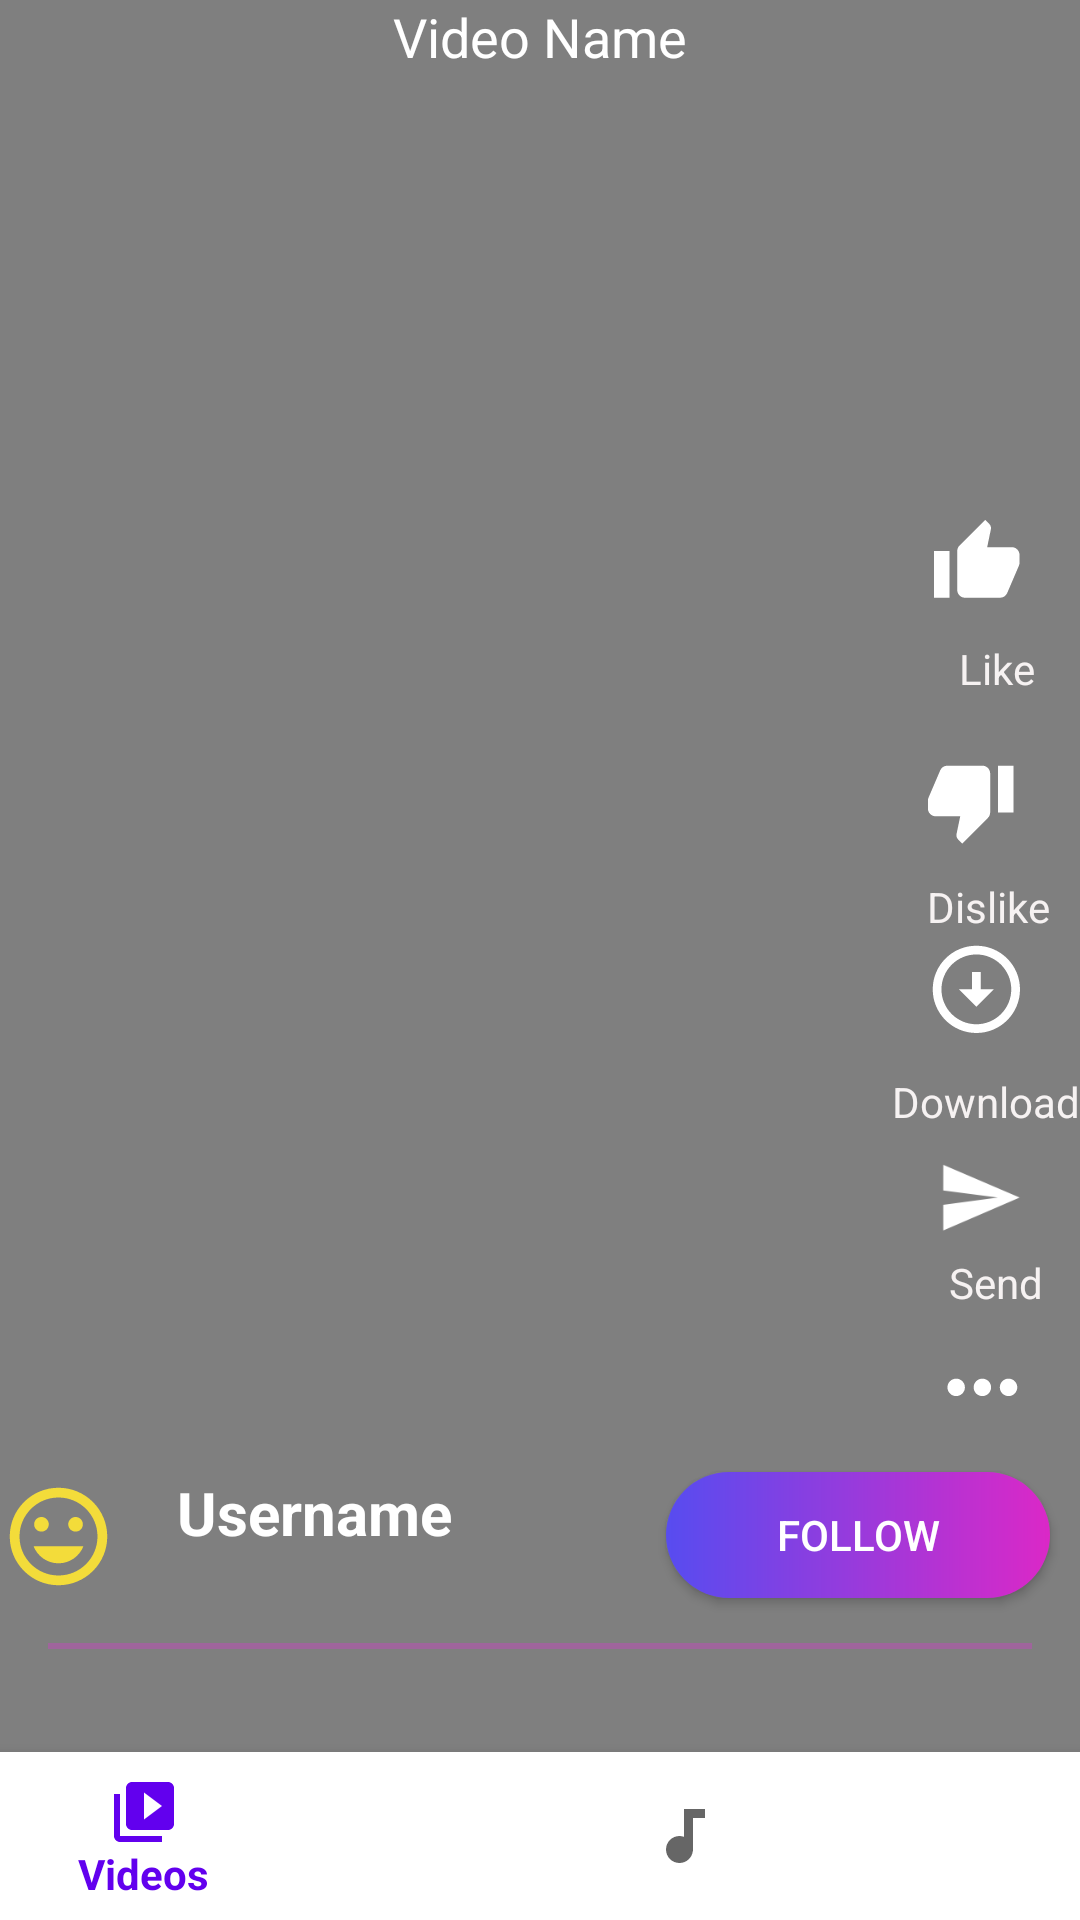

Android layout source for this screen:
<!-- AndroidManifest.xml: application theme Theme.VideoPlayer -->
<!-- res/layout/activity_video.xml -->
<?xml version="1.0" encoding="utf-8"?>
<androidx.constraintlayout.widget.ConstraintLayout xmlns:android="http://schemas.android.com/apk/res/android"
    xmlns:app="http://schemas.android.com/apk/res-auto"
    xmlns:tools="http://schemas.android.com/tools"
    android:layout_width="match_parent"
    android:layout_height="match_parent"
    android:background="#000000"
    tools:context=".VideoActivity">

    <VideoView
        android:id="@+id/videoView"
        android:layout_width="0dp"
        android:layout_height="0dp"
        android:foregroundGravity="center"
        android:visibility="visible"
        app:layout_constraintBottom_toTopOf="@+id/bmv"
        app:layout_constraintEnd_toEndOf="parent"
        app:layout_constraintHorizontal_bias="1.0"
        app:layout_constraintStart_toStartOf="parent"
        app:layout_constraintTop_toTopOf="parent"
        app:layout_constraintVertical_bias="0.0" />

    <TextView
        android:id="@+id/textView6"
        android:layout_width="wrap_content"
        android:layout_height="wrap_content"
        android:layout_marginTop="-7dp"
        android:layout_marginEnd="4dp"
        android:text="@string/send"
        android:textColor="#F6F2F2"
        android:textSize="14sp"
        app:layout_constraintEnd_toEndOf="@+id/videoView"
        app:layout_constraintHorizontal_bias="0.346"
        app:layout_constraintStart_toStartOf="@+id/imageView6"
        app:layout_constraintTop_toBottomOf="@+id/imageView6" />

    <TextView
        android:id="@+id/textView5"
        android:layout_width="wrap_content"
        android:layout_height="19dp"
        android:layout_marginTop="-3dp"
        android:text="@string/download"
        android:textColor="#F6F2F2"
        android:textSize="14sp"
        app:layout_constraintEnd_toEndOf="@+id/videoView"
        app:layout_constraintHorizontal_bias="1.0"
        app:layout_constraintStart_toStartOf="@+id/textView"
        app:layout_constraintTop_toBottomOf="@+id/imageView5" />

    <TextView
        android:id="@+id/textView"
        android:layout_width="wrap_content"
        android:layout_height="wrap_content"
        android:layout_marginTop="-7dp"
        android:layout_marginEnd="9dp"
        android:text="@string/dislike"
        android:textColor="#F6F2F2"
        android:textSize="14sp"
        app:layout_constraintEnd_toEndOf="@+id/videoView"
        app:layout_constraintStart_toStartOf="@+id/imageView3"
        app:layout_constraintTop_toBottomOf="@+id/imageView3" />

    <ImageView
        android:id="@+id/imageView"
        android:layout_width="wrap_content"
        android:layout_height="wrap_content"
        android:layout_marginTop="172dp"
        android:layout_marginEnd="2dp"
        android:contentDescription="@string/like"
        android:minWidth="48dp"
        android:minHeight="48dp"
        android:onClick="checkLike"
        android:tag="0"
        app:layout_constraintEnd_toEndOf="@+id/videoView"
        app:layout_constraintTop_toTopOf="@+id/videoView"
        app:srcCompat="@drawable/new_like_thumb_white" />

    <TextView
        android:id="@+id/textView4"
        android:layout_width="33dp"
        android:layout_height="30dp"
        android:layout_marginLeft="2dp"
        android:layout_marginTop="-7dp"
        android:text="@string/like"
        android:textColor="#F6F2F2"
        android:textSize="14sp"
        app:layout_constraintEnd_toEndOf="@+id/videoView"
        app:layout_constraintStart_toStartOf="@+id/imageView"
        app:layout_constraintTop_toBottomOf="@+id/imageView" />

    <ImageView
        android:id="@+id/imageView3"
        android:layout_width="wrap_content"
        android:layout_height="wrap_content"
        android:layout_marginTop="8dp"
        android:layout_marginEnd="4dp"
        android:minWidth="48dp"
        android:minHeight="48dp"
        android:onClick="checkDislike"
        android:tag="0"
        app:layout_constraintEnd_toEndOf="@+id/videoView"
        app:layout_constraintTop_toBottomOf="@+id/textView4"
        app:srcCompat="@drawable/ic_baseline_thumb_down_white"
        tools:ignore="SpeakableTextPresentCheck" />

    <ImageView
        android:id="@+id/imageView5"
        android:layout_width="wrap_content"
        android:layout_height="wrap_content"
        android:layout_marginTop="13dp"
        android:layout_marginEnd="4dp"
        android:contentDescription="@string/download"
        android:minWidth="48dp"
        android:minHeight="48dp"
        android:onClick="download"
        app:layout_constraintEnd_toEndOf="@+id/videoView"
        app:layout_constraintTop_toBottomOf="@+id/imageView3"
        app:srcCompat="@drawable/download_image" />

    <ImageView
        android:id="@+id/imageView6"
        android:layout_width="wrap_content"
        android:layout_height="wrap_content"
        android:layout_marginTop="8dp"
        android:layout_marginEnd="4dp"
        app:layout_constraintEnd_toEndOf="@+id/videoView"
        app:layout_constraintStart_toStartOf="@+id/imageView5"
        app:layout_constraintTop_toBottomOf="@+id/textView5"
        app:srcCompat="@drawable/send_icon"
        android:onClick="sendIt"/>

    <ImageView
        android:id="@+id/imageView8"
        android:layout_width="wrap_content"
        android:layout_height="wrap_content"
        android:layout_marginTop="8dp"
        android:layout_marginEnd="4dp"
        android:minWidth="48dp"
        android:minHeight="48dp"
        android:onClick="showMore"
        app:layout_constraintEnd_toEndOf="@+id/videoView"
        app:layout_constraintStart_toStartOf="@+id/imageView6"
        app:layout_constraintTop_toBottomOf="@+id/textView6"
        app:srcCompat="@drawable/more_icon"
        tools:ignore="SpeakableTextPresentCheck" />

    <ImageView
        android:id="@+id/imageView9"
        android:layout_width="89dp"
        android:layout_height="83dp"
        android:visibility="invisible"
        app:layout_constraintBottom_toBottomOf="parent"
        app:layout_constraintEnd_toStartOf="@+id/textView5"
        app:layout_constraintStart_toStartOf="parent"
        app:layout_constraintTop_toTopOf="@+id/videoView"
        app:srcCompat="@drawable/like_image" />

    <ImageView
        android:id="@+id/imageView12"
        android:layout_width="39dp"
        android:layout_height="41dp"
        android:layout_marginBottom="12dp"
        app:layout_constraintBottom_toTopOf="@+id/seekBar"
        app:layout_constraintStart_toStartOf="parent"
        app:srcCompat="@drawable/smiley" />

    <Button
        android:id="@+id/button6"
        android:layout_width="128dp"
        android:layout_height="42dp"
        android:layout_marginEnd="10dp"
        android:layout_marginBottom="12dp"
        android:background="@drawable/new_button_shape"
        android:onClick="followButton"
        android:text="@string/follow"
        android:textColor="#FFFFFF"
        app:layout_constraintBottom_toTopOf="@+id/seekBar"
        app:layout_constraintEnd_toEndOf="parent"
        tools:ignore="TouchTargetSizeCheck" />

    <TextView
        android:id="@+id/textView7"
        android:layout_width="wrap_content"
        android:layout_height="42dp"
        android:layout_marginStart="20dp"
        android:layout_marginBottom="12dp"
        android:text="Username"
        android:textColor="#FFFFFF"
        android:textSize="20sp"
        android:textStyle="bold"
        app:layout_constraintBottom_toTopOf="@+id/seekBar"
        app:layout_constraintStart_toEndOf="@+id/imageView12" />

    <SeekBar
        android:id="@+id/seekBar"
        android:layout_width="0dp"
        android:layout_height="wrap_content"
        android:backgroundTint="#FA1BEF"
        android:progressBackgroundTint="#FA1BEF"
        android:progressTint="#FFFFFF"
        android:layout_marginTop="20dp"
        android:thumb="@android:color/transparent"
        app:layout_constraintBottom_toBottomOf="@+id/videoView"
        app:layout_constraintEnd_toEndOf="parent"
        app:layout_constraintHorizontal_bias="0.0"
        app:layout_constraintStart_toStartOf="parent"
        app:layout_constraintTop_toBottomOf="@+id/imageView8" />

    <TextView
        android:id="@+id/textView14"
        android:layout_width="wrap_content"
        android:layout_height="wrap_content"
        android:text="Video Name"
        android:textColor="#FFFFFF"
        android:textSize="18sp"
        app:layout_constraintEnd_toEndOf="parent"
        app:layout_constraintStart_toStartOf="parent"
        app:layout_constraintTop_toTopOf="parent" />

    <com.google.android.material.bottomnavigation.BottomNavigationView
        android:id="@+id/bmv"
        android:layout_width="match_parent"
        android:layout_height="wrap_content"
        android:layout_alignParentBottom="true"
        android:layout_gravity="bottom"
        android:background="@color/white"
        app:layout_constraintBottom_toBottomOf="parent"
        app:layout_constraintEnd_toEndOf="parent"
        app:layout_constraintHorizontal_bias="0.0"
        app:layout_constraintStart_toStartOf="parent"
        app:menu="@menu/menu_bottom"></com.google.android.material.bottomnavigation.BottomNavigationView>


</androidx.constraintlayout.widget.ConstraintLayout>
<!-- resources referenced by this layout -->
<resources>
  <color name="white">#FFFFFF</color>
  <!-- drawable download_image (drawable) -->
  <vector android:height="40dp" android:tint="#FFFFFF"
      android:viewportHeight="33" android:viewportWidth="33"
      android:width="40dp" xmlns:android="http://schemas.android.com/apk/res/android">
      <path android:fillColor="@android:color/white" android:pathData="M12,4c4.41,0 8,3.59 8,8s-3.59,8 -8,8s-8,-3.59 -8,-8S7.59,4 12,4M12,2C6.48,2 2,6.48 2,12c0,5.52 4.48,10 10,10c5.52,0 10,-4.48 10,-10C22,6.48 17.52,2 12,2L12,2zM13,12l0,-4h-2l0,4H8l4,4l4,-4H13z"/>
  </vector>
  <!-- drawable ic_baseline_thumb_down_white (drawable) -->
  <vector android:height="40dp" android:tint="#FFFFFF"
      android:viewportHeight="37" android:viewportWidth="37"
      android:width="40dp" xmlns:android="http://schemas.android.com/apk/res/android">
      <path android:fillColor="@android:color/white" android:pathData="M15,3L6,3c-0.83,0 -1.54,0.5 -1.84,1.22l-3.02,7.05c-0.09,0.23 -0.14,0.47 -0.14,0.73v2c0,1.1 0.9,2 2,2h6.31l-0.95,4.57 -0.03,0.32c0,0.41 0.17,0.79 0.44,1.06L9.83,23l6.59,-6.59c0.36,-0.36 0.58,-0.86 0.58,-1.41L17,5c0,-1.1 -0.9,-2 -2,-2zM19,3v12h4L23,3h-4z"/>
  </vector>
  <!-- drawable like_image (drawable) -->
  <vector android:height="150dp" android:tint="#FF0E80"
      android:viewportHeight="24" android:viewportWidth="24"
      android:width="150dp" xmlns:android="http://schemas.android.com/apk/res/android">
      <path android:fillColor="@android:color/white" android:pathData="M12,21.35l-1.45,-1.32C5.4,15.36 2,12.28 2,8.5 2,5.42 4.42,3 7.5,3c1.74,0 3.41,0.81 4.5,2.09C13.09,3.81 14.76,3 16.5,3 19.58,3 22,5.42 22,8.5c0,3.78 -3.4,6.86 -8.55,11.54L12,21.35z"/>
  </vector>
  <!-- drawable more_icon (drawable) -->
  <vector android:height="40dp" android:tint="#FFFFFF"
      android:viewportHeight="33" android:viewportWidth="33"
      android:width="40dp" xmlns:android="http://schemas.android.com/apk/res/android">
      <path android:fillColor="@android:color/white" android:pathData="M6,10c-1.1,0 -2,0.9 -2,2s0.9,2 2,2 2,-0.9 2,-2 -0.9,-2 -2,-2zM18,10c-1.1,0 -2,0.9 -2,2s0.9,2 2,2 2,-0.9 2,-2 -0.9,-2 -2,-2zM12,10c-1.1,0 -2,0.9 -2,2s0.9,2 2,2 2,-0.9 2,-2 -0.9,-2 -2,-2z"/>
  </vector>
  <!-- drawable new_button_shape (drawable) -->
  <?xml version="1.0" encoding="utf-8"?>
  <shape xmlns:android="http://schemas.android.com/apk/res/android" android:shape="rectangle">
      <gradient android:startColor="#574cf0" android:endColor="#db28c7" android:type="linear"/>
      <corners android:radius="30dp"/>
  </shape>
  <!-- drawable new_like_thumb_white (drawable) -->
  <vector android:height="40dp" android:tint="#FFFFFF"
      android:viewportHeight="37" android:viewportWidth="37"
      android:width="40dp" xmlns:android="http://schemas.android.com/apk/res/android">
      <path android:fillColor="@android:color/white" android:pathData="M1,21h4L5,9L1,9v12zM23,10c0,-1.1 -0.9,-2 -2,-2h-6.31l0.95,-4.57 0.03,-0.32c0,-0.41 -0.17,-0.79 -0.44,-1.06L14.17,1 7.59,7.59C7.22,7.95 7,8.45 7,9v10c0,1.1 0.9,2 2,2h9c0.83,0 1.54,-0.5 1.84,-1.22l3.02,-7.05c0.09,-0.23 0.14,-0.47 0.14,-0.73v-2z"/>
  </vector>
  <!-- drawable send_icon (drawable) -->
  <vector android:autoMirrored="true" android:height="40dp"
      android:tint="#FFFFFF" android:viewportHeight="33"
      android:viewportWidth="33" android:width="40dp" xmlns:android="http://schemas.android.com/apk/res/android">
      <path android:fillColor="@android:color/white" android:pathData="M2.01,21L23,12 2.01,3 2,10l15,2 -15,2z"/>
  </vector>
  <string name="dislike">Dislike</string>
  <string name="download">Download</string>
  <string name="follow">Follow</string>
  <string name="like">Like</string>
  <string name="send">Send</string>
  <color name="purple_500">#FF6200EE</color>
  <color name="purple_700">#FF3700B3</color>
  <color name="teal_200">#FF03DAC5</color>
  <color name="teal_700">#FF018786</color>
  <color name="black">#FF000000</color>
</resources>
